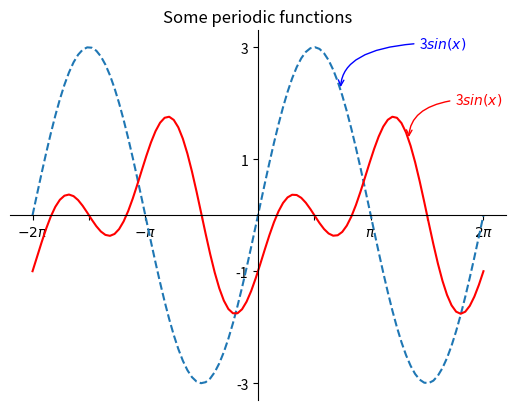

This chart was generated by the following Python code:
"""
simple matplotlib Examples

"""

import numpy as np
import matplotlib.pyplot as plt

x = np.linspace(-2 * np.pi, 2 * np.pi, 100)
f_sin = 3 * np.sin(x)
f_2 = np.sin(2 * x) - np.cos(x)

fig, ax = plt.subplots()

ax.spines['top'].set_visible(False)
ax.spines['right'].set_visible(False)

ax.spines['bottom'].set_position(('data', 0))
ax.spines['left'].set_position(('data', 0))

ax.set_xticks([-2.0 * np.pi, -1.5 * np.pi, -1.0 * np.pi, -0.5 * np.pi,
                0.5 * np.pi, 1.0 * np.pi, 1.5 * np.pi, 2.0 * np.pi])
ax.set_xticklabels([r'$-2\pi$', '', r'$-\pi$', '', '', r'$\pi$', '', r'$2\pi$'])

ax.set_yticks([-3, -1, +1, 3])

ax.set_title('Some periodic functions')

ax.plot(x, f_sin, '--', label="3$sin(x)$")
ax.plot(x, f_2, 'r', label="$sin(2x)-cos(x)$")
# ax.legend(loc='best')

pnt = 2.3, 3*np.sin(2.3)
ax.annotate("3$sin(x)$", xy= pnt,
            xytext=(4.5, 3),
            color="blue",
            arrowprops=dict(arrowstyle="->", color="blue",
                       connectionstyle="angle3,angleA=0,angleB=-90"))

pnt = 4.2, np.sin(2* 4.2) - np.cos(4.2)
ax.annotate("3$sin(x)$", xy= pnt,
            xytext=(5.5, 2),
            color="red",
            arrowprops=dict(arrowstyle="->", color="red",
                       connectionstyle="angle3,angleA=0,angleB=-90"))

plt.show()
